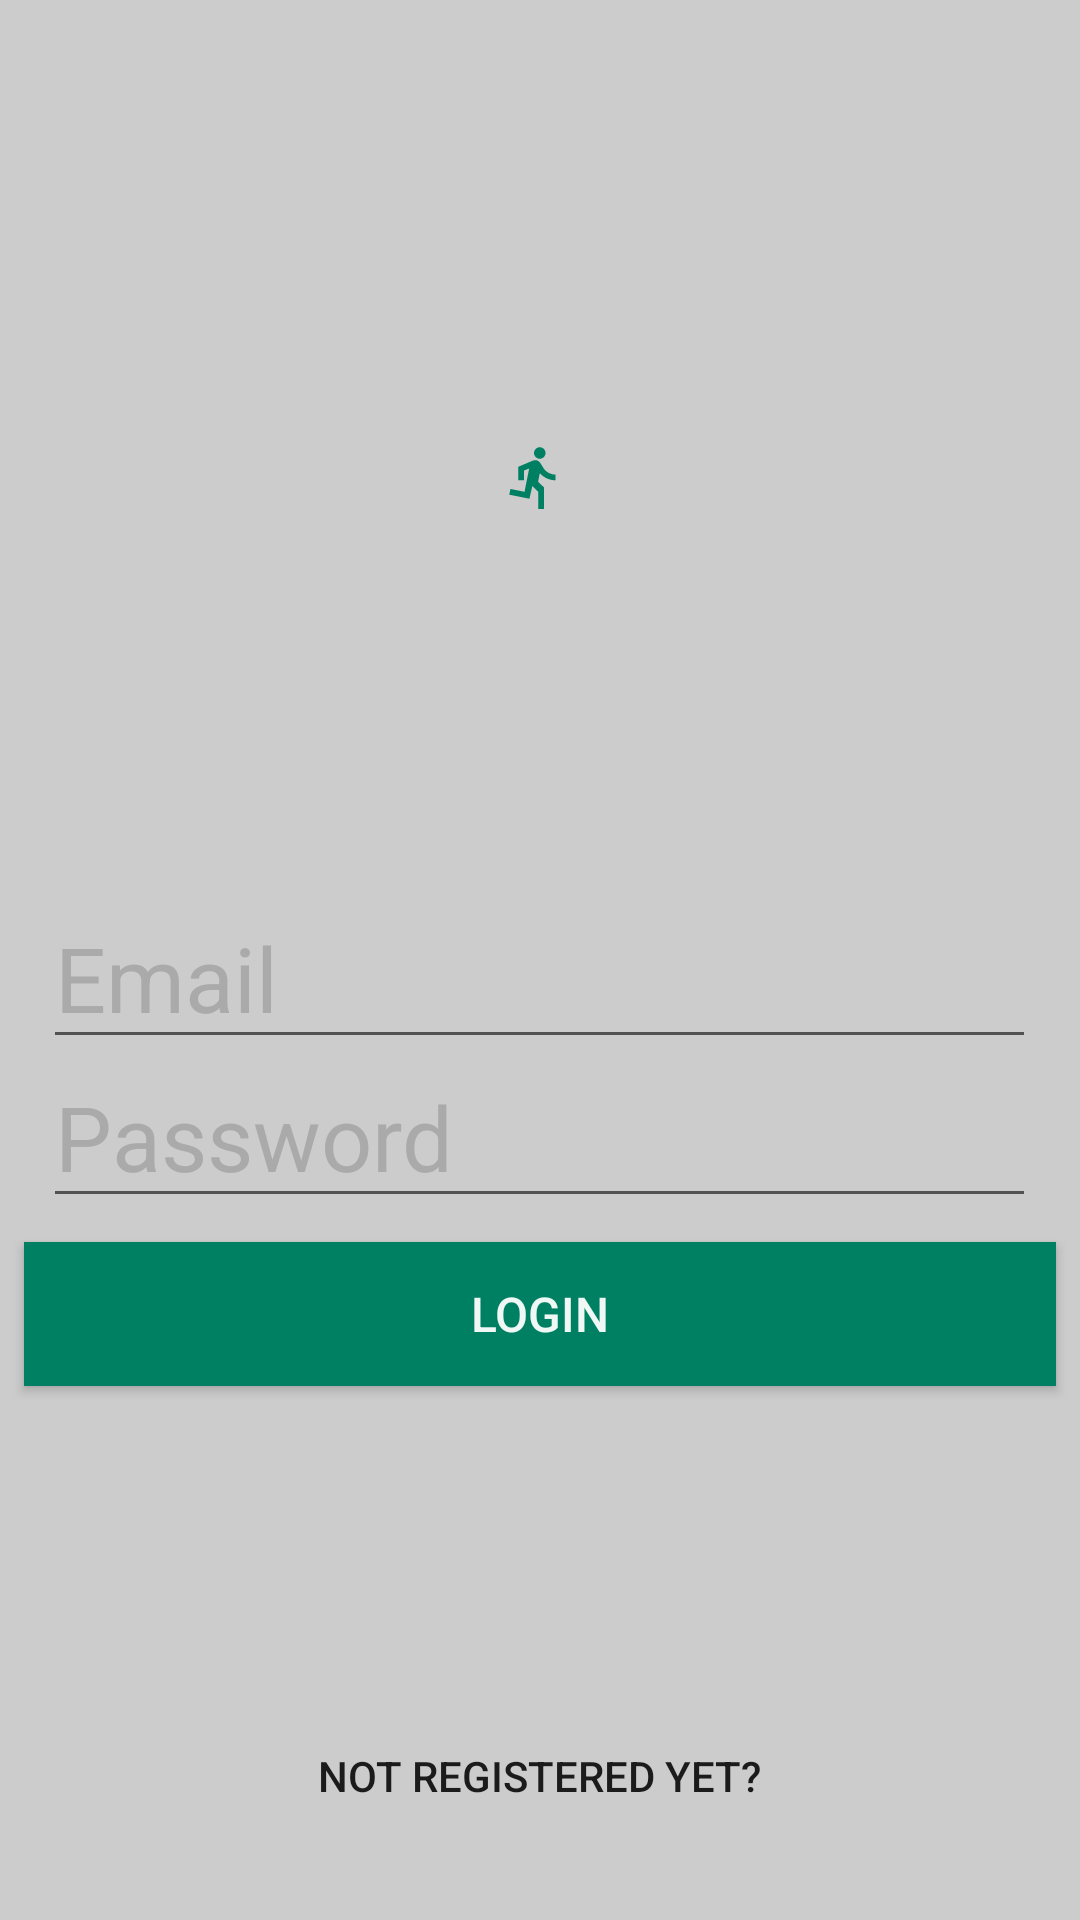

Produce the Android XML layout that renders to this screen, including the resource entries it uses.
<!-- AndroidManifest.xml: application theme AppTheme -->
<!-- res/layout/activity_login.xml -->
<?xml version="1.0" encoding="utf-8"?>
<RelativeLayout
    xmlns:android="http://schemas.android.com/apk/res/android"
    xmlns:tools="http://schemas.android.com/tools"
    android:id="@+id/activity_authotization"
    android:layout_width="match_parent"
    android:layout_height="match_parent"
    android:background="@color/iron"
    tools:context=".NewStory.ui.LoginActivity">

    <ImageView
        android:id="@+id/image_login"
        android:layout_width="73dp"
        android:layout_height="82dp"
        android:layout_alignParentStart="true"
        android:layout_alignParentLeft="true"
        android:layout_alignParentTop="true"
        android:layout_alignParentEnd="true"
        android:layout_alignParentRight="true"
        android:layout_marginStart="167dp"
        android:layout_centerHorizontal="true"
        android:layout_marginLeft="167dp"
        android:layout_marginTop="118dp"
        android:layout_marginEnd="170dp"
        android:layout_marginRight="170dp"
        android:src="@drawable/ic_directions_run_black_24dp" />


    <EditText
        android:id="@+id/et_email_au"
        android:layout_width="331dp"
        android:layout_height="50dp"
        android:layout_below="@+id/image_login"
        android:layout_centerHorizontal="true"
        android:layout_marginStart="-5dp"
        android:layout_marginTop="103dp"
        android:layout_marginEnd="5dp"
        android:hint="Email"
        android:textColorHint="@color/base"
        android:textSize="30dp" />

    <EditText
        android:id="@+id/et_password_au"
        android:layout_width="331dp"
        android:layout_height="50dp"
        android:layout_below="@+id/et_email_au"
        android:layout_marginTop="3dp"
        android:hint="Password"
        android:layout_centerHorizontal="true"
        android:inputType="textPassword"
        android:textColorHint="@color/base"
        android:textSize="30dp" />

    <androidx.appcompat.widget.AppCompatButton
        android:id="@+id/btn_sign_in_au"
        style="@style/ButtonLoginRegister"
        android:layout_width="wrap_content"
        android:layout_height="wrap_content"
        android:layout_below="@+id/et_password_au"
        android:layout_alignParentStart="true"
        android:layout_alignParentEnd="true"
        android:layout_centerHorizontal="true"
        android:layout_marginStart="8dp"
        android:layout_marginTop="22dp"
        android:layout_marginEnd="33dp"
        android:layout_marginBottom="60dp"
        android:layout_weight="1"
        android:text="Login" />

    <androidx.appcompat.widget.AppCompatButton
        android:id="@+id/btn_reg_au"
        style="@style/ButtonRegiterYet"
        android:layout_width="187dp"
        android:layout_height="36dp"
        android:layout_margin="30dp"
        android:layout_centerHorizontal="true"
        android:layout_alignParentBottom="true"
        android:layout_marginBottom="24dp"
        android:layout_weight="1"
        android:stateListAnimator="@null"
        android:text="Not registered yet?" />


</RelativeLayout>
<!-- resources referenced by this layout -->
<resources>
  <color name="base">#AAAAAA</color>
  <color name="iron">#CCCCCC</color>
  <!-- drawable ic_directions_run_black_24dp (drawable) -->
  <vector android:height="100dp" android:tint="#008063"
      android:viewportHeight="24.0" android:viewportWidth="24.0"
      android:width="100dp" xmlns:android="http://schemas.android.com/apk/res/android">
      <path android:fillColor="#FF000000" android:pathData="M13.49,5.48c1.1,0 2,-0.9 2,-2s-0.9,-2 -2,-2 -2,0.9 -2,2 0.9,2 2,2zM9.89,19.38l1,-4.4 2.1,2v6h2v-7.5l-2.1,-2 0.6,-3c1.3,1.5 3.3,2.5 5.5,2.5v-2c-1.9,0 -3.5,-1 -4.3,-2.4l-1,-1.6c-0.4,-0.6 -1,-1 -1.7,-1 -0.3,0 -0.5,0.1 -0.8,0.1l-5.2,2.2v4.7h2v-3.4l1.8,-0.7 -1.6,8.1 -4.9,-1 -0.4,2 7,1.4z"/>
  </vector>
  <style name="ButtonLoginRegister">
  
          <item name="android:layout_margin">8dp</item>
          <item name="android:padding">8dp</item>
          <item name="android:textSize">16dp</item>
          <item name="android:textColor">#F0FFFFFF</item>
          <item name="android:background">#008063</item>
      </style>
  <style name="ButtonRegiterYet">
          <item name="android:layout_margin">8dp</item>
          <item name="android:padding">8dp</item>
          <item name="android:background">#00000000</item>
      </style>
  <style name="AppTheme" parent="Theme.MaterialComponents.DayNight.DarkActionBar">
          
          <item name="colorPrimary">#008063</item>
          <item name="colorPrimaryDark">#008063</item>
          <item name="colorAccent">@color/colorAccent</item>
      </style>
  <color name="colorAccent">#008063</color>
</resources>
